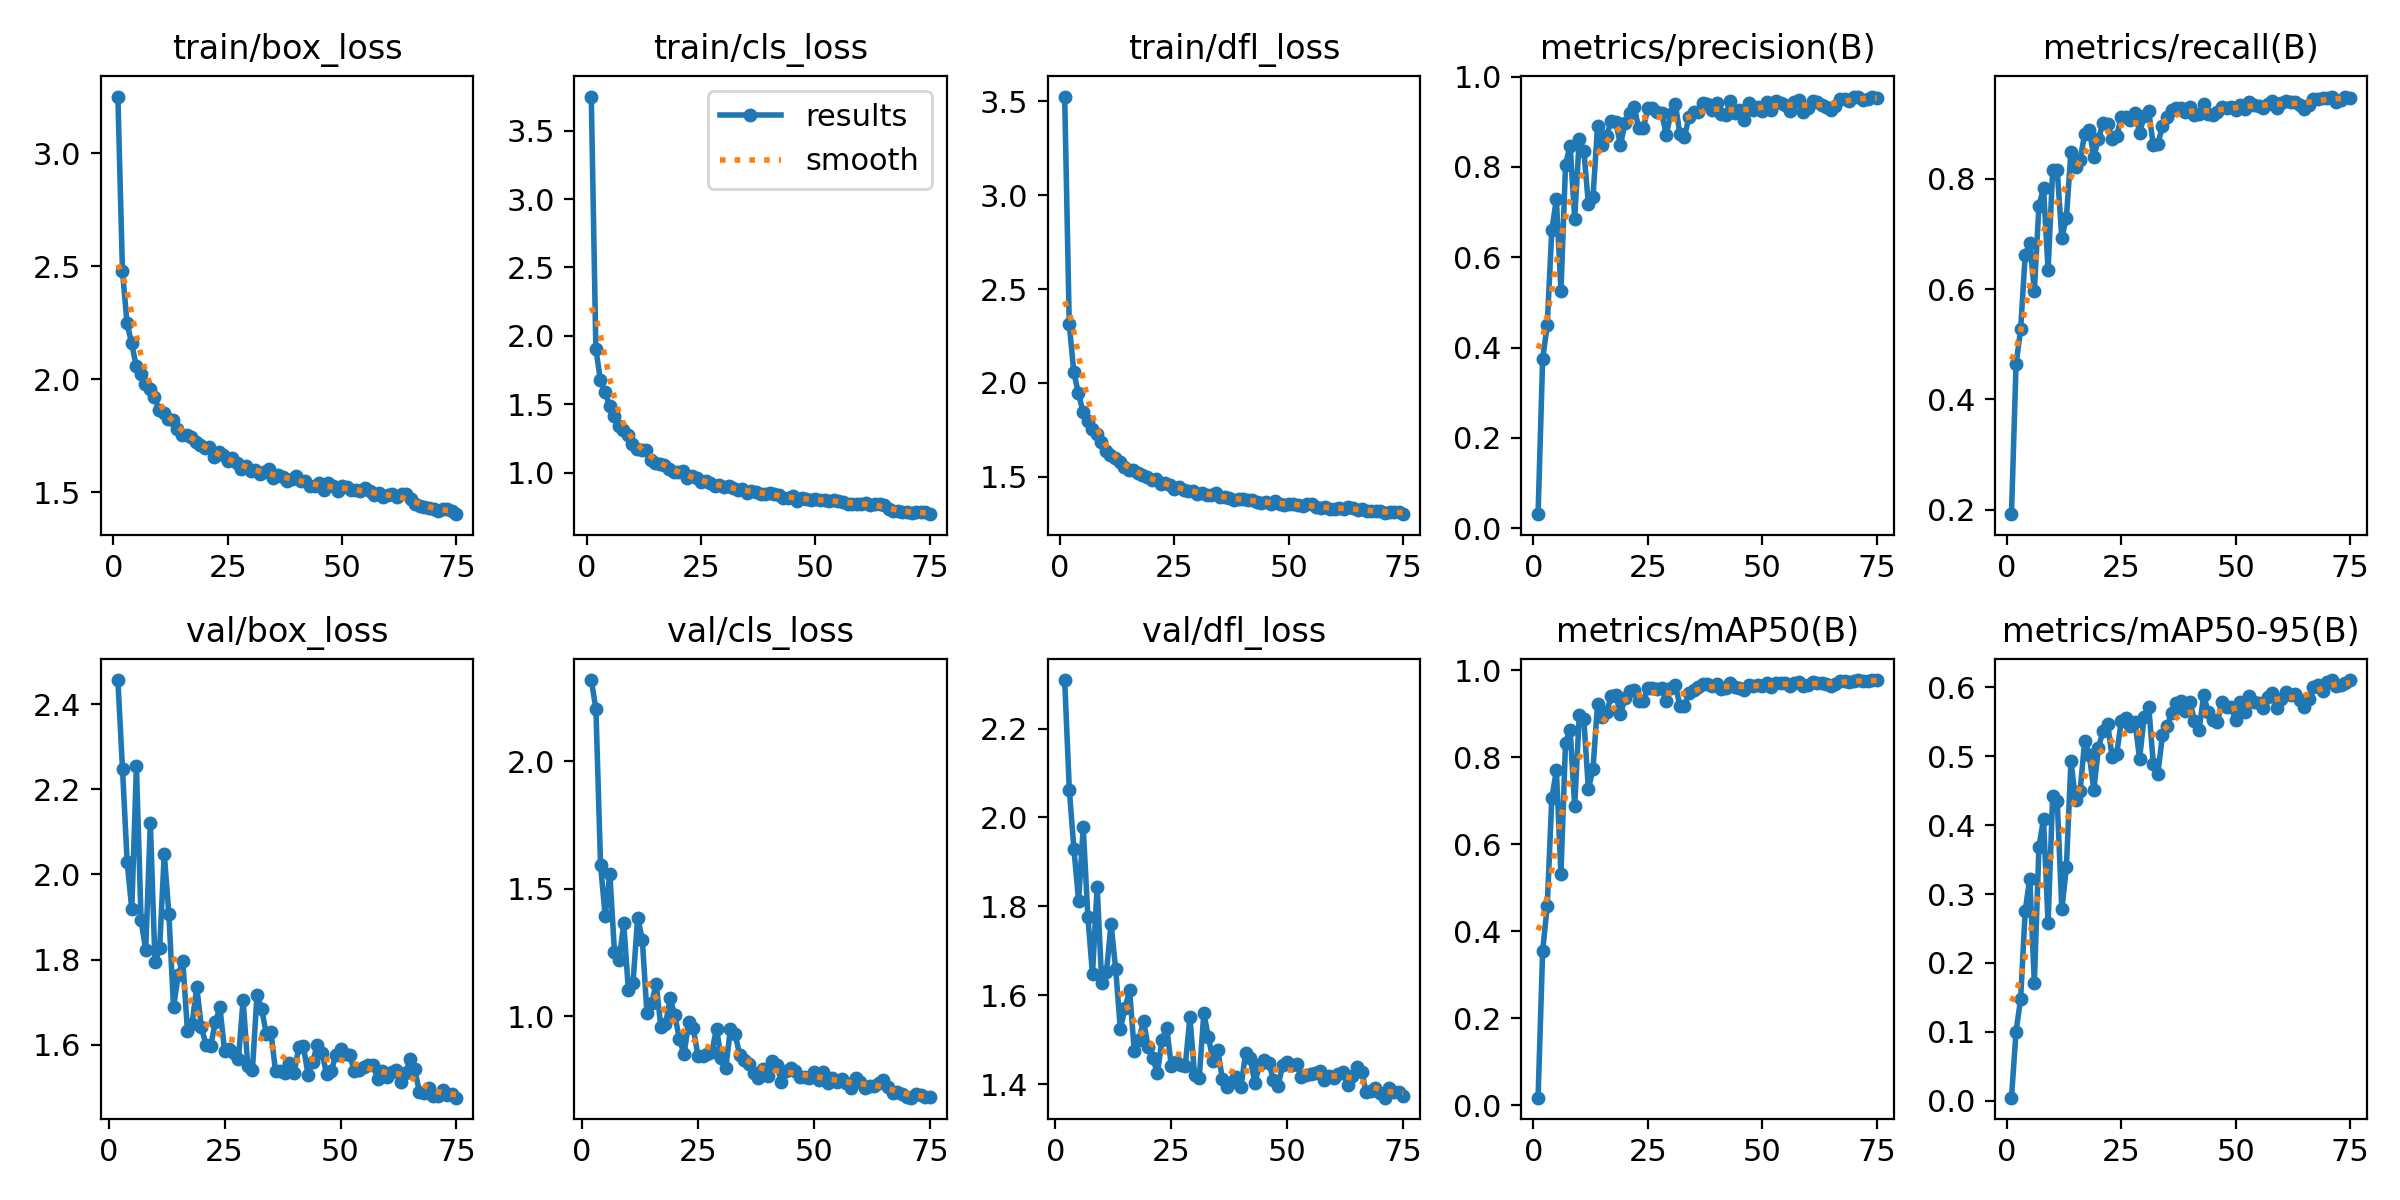

The table this chart was drawn from, first rows:
epoch, time, train/box_loss, train/cls_loss, train/dfl_loss, metrics/precision(B), metrics/recall(B), metrics/mAP50(B), metrics/mAP50-95(B), val/box_loss, val/cls_loss, val/dfl_loss, lr/pg0, lr/pg1, lr/pg2
1, 63.95, 3.25, 3.749, 3.526, 0.03131, 0.1919, 0.01696, 0.00467, nan, nan, nan, 0.0006634, 0.0006634, 0.0006634
2, 117.7, 2.48, 1.906, 2.314, 0.3752, 0.4637, 0.3545, 0.1005, 2.456, 2.317, 2.309, 0.001313, 0.001313, 0.001313
3, 170.8, 2.248, 1.676, 2.056, 0.4499, 0.5269, 0.4573, 0.1478, 2.247, 2.204, 2.062, 0.001944, 0.001944, 0.001944
4, 223.4, 2.16, 1.593, 1.945, 0.6599, 0.6622, 0.7053, 0.2757, 2.03, 1.593, 1.928, 0.001921, 0.001921, 0.001921
5, 275.4, 2.06, 1.491, 1.847, 0.7286, 0.6839, 0.7696, 0.3222, 1.918, 1.392, 1.812, 0.001894, 0.001894, 0.001894
6, 327.8, 2.023, 1.417, 1.796, 0.5248, 0.5971, 0.5322, 0.1711, 2.254, 1.559, 1.977, 0.001868, 0.001868, 0.001868
7, 380.1, 1.979, 1.342, 1.754, 0.8045, 0.7511, 0.8336, 0.3679, 1.893, 1.253, 1.777, 0.001842, 0.001842, 0.001842
8, 432.5, 1.958, 1.312, 1.726, 0.8473, 0.7831, 0.8626, 0.4088, 1.823, 1.219, 1.647, 0.001815, 0.001815, 0.001815
9, 485.6, 1.922, 1.273, 1.685, 0.6859, 0.6339, 0.6875, 0.2576, 2.121, 1.364, 1.844, 0.001789, 0.001789, 0.001789
10, 538.3, 1.864, 1.21, 1.636, 0.8611, 0.815, 0.8963, 0.4425, 1.794, 1.102, 1.627, 0.001762, 0.001762, 0.001762
11, 591.6, 1.851, 1.174, 1.618, 0.8359, 0.8149, 0.887, 0.4355, 1.827, 1.131, 1.652, 0.001736, 0.001736, 0.001736
12, 644.4, 1.824, 1.168, 1.6, 0.7177, 0.6924, 0.7257, 0.2777, 2.049, 1.387, 1.761, 0.00171, 0.00171, 0.00171
13, 697.3, 1.818, 1.168, 1.577, 0.7328, 0.7292, 0.7736, 0.3386, 1.906, 1.301, 1.659, 0.001683, 0.001683, 0.001683
14, 750.7, 1.779, 1.097, 1.553, 0.8915, 0.8491, 0.9223, 0.4928, 1.688, 1.013, 1.524, 0.001657, 0.001657, 0.001657
15, 804, 1.755, 1.074, 1.537, 0.848, 0.8208, 0.8929, 0.4363, 1.764, 1.052, 1.572, 0.00163, 0.00163, 0.00163
16, 856.6, 1.754, 1.068, 1.534, 0.8696, 0.8348, 0.903, 0.4492, 1.797, 1.127, 1.611, 0.001604, 0.001604, 0.001604
17, 908.9, 1.746, 1.055, 1.519, 0.9025, 0.8809, 0.9417, 0.5221, 1.632, 0.9592, 1.475, 0.001578, 0.001578, 0.001578
18, 961.1, 1.722, 1.025, 1.509, 0.8994, 0.8878, 0.9426, 0.5023, 1.649, 0.9683, 1.5, 0.001551, 0.001551, 0.001551
19, 1013, 1.711, 1.01, 1.5, 0.8481, 0.8397, 0.8983, 0.4512, 1.736, 1.071, 1.542, 0.001525, 0.001525, 0.001525
20, 1066, 1.695, 1.006, 1.483, 0.8976, 0.8715, 0.9359, 0.5116, 1.641, 1.004, 1.483, 0.001498, 0.001498, 0.001498
21, 1119, 1.701, 1.012, 1.486, 0.92, 0.9019, 0.9521, 0.5369, 1.599, 0.9121, 1.458, 0.001472, 0.001472, 0.001472
22, 1171, 1.657, 0.9593, 1.459, 0.932, 0.8997, 0.9548, 0.547, 1.597, 0.8515, 1.425, 0.001446, 0.001446, 0.001446
23, 1224, 1.68, 0.9757, 1.468, 0.8858, 0.8717, 0.9301, 0.4988, 1.653, 0.9766, 1.5, 0.001419, 0.001419, 0.001419
24, 1277, 1.666, 0.9599, 1.454, 0.8862, 0.8768, 0.929, 0.5037, 1.688, 0.9525, 1.527, 0.001393, 0.001393, 0.001393
25, 1329, 1.637, 0.9332, 1.435, 0.9299, 0.9128, 0.9593, 0.5505, 1.587, 0.8458, 1.44, 0.001366, 0.001366, 0.001366
26, 1383, 1.65, 0.9382, 1.446, 0.9306, 0.9121, 0.9591, 0.5548, 1.591, 0.8439, 1.45, 0.00134, 0.00134, 0.00134
27, 1435, 1.629, 0.9245, 1.429, 0.9222, 0.907, 0.9566, 0.5441, 1.581, 0.8544, 1.442, 0.001314, 0.001314, 0.001314
28, 1487, 1.605, 0.9026, 1.426, 0.9197, 0.9199, 0.9588, 0.549, 1.568, 0.8594, 1.441, 0.001287, 0.001287, 0.001287
29, 1541, 1.617, 0.9078, 1.425, 0.8718, 0.8835, 0.929, 0.4963, 1.706, 0.9523, 1.551, 0.001261, 0.001261, 0.001261
30, 1593, 1.594, 0.8979, 1.41, 0.9164, 0.913, 0.9582, 0.557, 1.551, 0.8362, 1.421, 0.001234, 0.001234, 0.001234
31, 1646, 1.6, 0.9004, 1.414, 0.9395, 0.9222, 0.9656, 0.5715, 1.54, 0.797, 1.413, 0.001208, 0.001208, 0.001208
32, 1698, 1.584, 0.8867, 1.402, 0.8728, 0.8606, 0.9187, 0.4888, 1.718, 0.9524, 1.56, 0.001182, 0.001182, 0.001182
33, 1750, 1.592, 0.8778, 1.405, 0.8671, 0.863, 0.9171, 0.4746, 1.685, 0.9313, 1.505, 0.001155, 0.001155, 0.001155
34, 1803, 1.604, 0.882, 1.413, 0.9111, 0.8953, 0.9476, 0.5309, 1.625, 0.8492, 1.453, 0.001129, 0.001129, 0.001129
35, 1855, 1.564, 0.8559, 1.393, 0.9222, 0.9115, 0.9553, 0.5431, 1.629, 0.8276, 1.476, 0.001102, 0.001102, 0.001102
36, 1908, 1.577, 0.8676, 1.39, 0.9211, 0.9237, 0.9615, 0.5627, 1.538, 0.8124, 1.412, 0.001076, 0.001076, 0.001076
37, 1961, 1.567, 0.8601, 1.385, 0.9414, 0.9278, 0.9691, 0.5768, 1.538, 0.7796, 1.393, 0.00105, 0.00105, 0.00105
38, 2013, 1.549, 0.8476, 1.377, 0.9392, 0.9285, 0.9682, 0.5799, 1.535, 0.7604, 1.405, 0.001023, 0.001023, 0.001023
39, 2065, 1.557, 0.8452, 1.381, 0.926, 0.9207, 0.9648, 0.5651, 1.558, 0.7944, 1.416, 0.0009968, 0.0009968, 0.0009968
40, 2118, 1.575, 0.8513, 1.384, 0.9406, 0.9304, 0.9684, 0.5783, 1.534, 0.7667, 1.392, 0.0009704, 0.0009704, 0.0009704
41, 2170, 1.551, 0.8481, 1.377, 0.9169, 0.9161, 0.9569, 0.5514, 1.595, 0.8242, 1.47, 0.000944, 0.000944, 0.000944
42, 2223, 1.55, 0.8356, 1.378, 0.9154, 0.9175, 0.9581, 0.5379, 1.597, 0.809, 1.458, 0.0009176, 0.0009176, 0.0009176
43, 2275, 1.527, 0.8161, 1.364, 0.9458, 0.936, 0.9709, 0.5881, 1.53, 0.7443, 1.403, 0.0008912, 0.0008912, 0.0008912
44, 2327, 1.527, 0.8161, 1.362, 0.9197, 0.9179, 0.9608, 0.5639, 1.56, 0.7855, 1.443, 0.0008648, 0.0008648, 0.0008648
45, 2380, 1.542, 0.8287, 1.367, 0.9254, 0.9158, 0.9593, 0.5516, 1.6, 0.7961, 1.455, 0.0008384, 0.0008384, 0.0008384
46, 2432, 1.51, 0.7963, 1.353, 0.9041, 0.9205, 0.9544, 0.5494, 1.582, 0.7843, 1.448, 0.000812, 0.000812, 0.000812
47, 2485, 1.54, 0.8164, 1.369, 0.9422, 0.9299, 0.9666, 0.5788, 1.532, 0.761, 1.41, 0.0007856, 0.0007856, 0.0007856
48, 2537, 1.528, 0.8114, 1.357, 0.9272, 0.9286, 0.9642, 0.5709, 1.539, 0.7637, 1.395, 0.0007592, 0.0007592, 0.0007592
49, 2589, 1.507, 0.8013, 1.35, 0.9334, 0.9293, 0.9667, 0.5713, 1.576, 0.76, 1.443, 0.0007328, 0.0007328, 0.0007328
50, 2642, 1.527, 0.8087, 1.354, 0.9231, 0.9252, 0.9626, 0.5528, 1.591, 0.7822, 1.449, 0.0007064, 0.0007064, 0.0007064
51, 2694, 1.523, 0.8017, 1.353, 0.9427, 0.9331, 0.9696, 0.5788, 1.578, 0.751, 1.443, 0.00068, 0.00068, 0.00068
52, 2747, 1.511, 0.802, 1.35, 0.9252, 0.9265, 0.9623, 0.5637, 1.575, 0.7805, 1.445, 0.0006536, 0.0006536, 0.0006536
53, 2800, 1.51, 0.7954, 1.347, 0.9464, 0.9385, 0.9707, 0.5875, 1.538, 0.7391, 1.415, 0.0006272, 0.0006272, 0.0006272
54, 2852, 1.509, 0.8012, 1.353, 0.9419, 0.9328, 0.9699, 0.5787, 1.54, 0.7579, 1.421, 0.0006008, 0.0006008, 0.0006008
55, 2904, 1.518, 0.7941, 1.356, 0.9375, 0.9312, 0.9696, 0.5773, 1.547, 0.7431, 1.422, 0.0005744, 0.0005744, 0.0005744
56, 2957, 1.505, 0.7843, 1.339, 0.9243, 0.9286, 0.9633, 0.5691, 1.553, 0.7554, 1.425, 0.000548, 0.000548, 0.000548
57, 3010, 1.487, 0.7756, 1.334, 0.9444, 0.9348, 0.9707, 0.5855, 1.552, 0.7386, 1.429, 0.0005216, 0.0005216, 0.0005216
58, 3063, 1.497, 0.775, 1.337, 0.9482, 0.9412, 0.9729, 0.5918, 1.521, 0.7211, 1.409, 0.0004952, 0.0004952, 0.0004952
59, 3116, 1.481, 0.7698, 1.327, 0.9217, 0.9277, 0.9637, 0.5694, 1.538, 0.7581, 1.418, 0.0004688, 0.0004688, 0.0004688
60, 3169, 1.49, 0.7741, 1.328, 0.9297, 0.937, 0.9667, 0.5824, 1.525, 0.7413, 1.413, 0.0004424, 0.0004424, 0.0004424
... 15 more rows
